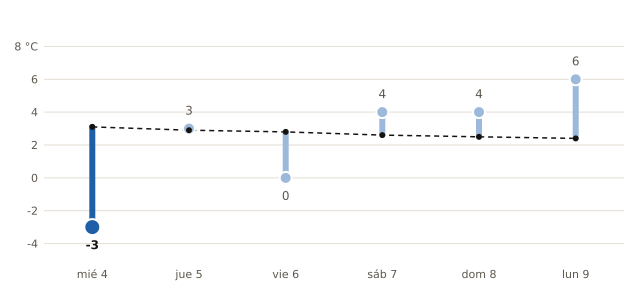

The data file committed next to this chart (first rows):
fecha, mínima_prevista_C, mínima_normal_1991_2020_C
2026-11-04, -3, 3.1
2026-11-05, 3, 2.9
2026-11-06, 0, 2.8
2026-11-07, 4, 2.6
2026-11-08, 4, 2.5
2026-11-09, 6, 2.4
